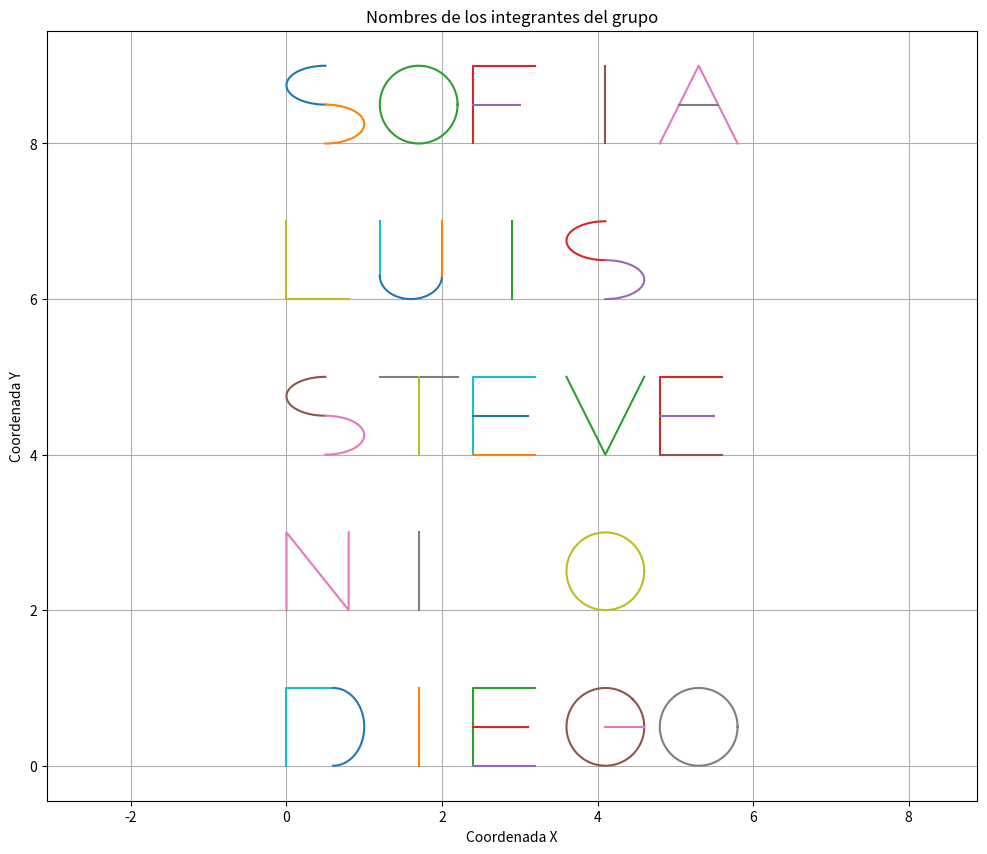

Python code for this plot:
import numpy as np
import matplotlib.pyplot as plt


# Función para dibujar una letra
def dibujar_letra(letra, x, y, escala=1):

    if letra == "A":
        plt.plot(
            [x, x + 0.5 * escala, x + 1 * escala],
            [y, y + 1 * escala, y]
        )

        plt.plot(
            [x + 0.25 * escala, x + 0.75 * escala],
            [y + 0.5 * escala, y + 0.5 * escala]
        )

    elif letra == "D":
        plt.plot(
            [x, x, x + 0.6 * escala],
            [y, y + 1 * escala, y + 1 * escala]
        )

        theta = np.linspace(np.pi / 2, -np.pi / 2, 50)

        plt.plot(
            x + 0.6 * escala + 0.4 * escala * np.cos(theta),
            y + 0.5 * escala + 0.5 * escala * np.sin(theta)
        )

    elif letra == "E":
        plt.plot(
            [x, x, x + 0.8 * escala],
            [y, y + 1 * escala, y + 1 * escala]
        )

        plt.plot(
            [x, x + 0.7 * escala],
            [y + 0.5 * escala, y + 0.5 * escala]
        )

        plt.plot(
            [x, x + 0.8 * escala],
            [y, y]
        )

    elif letra == "F":
        plt.plot(
            [x, x, x + 0.8 * escala],
            [y, y + 1 * escala, y + 1 * escala]
        )

        plt.plot(
            [x, x + 0.6 * escala],
            [y + 0.5 * escala, y + 0.5 * escala]
        )

    elif letra == "G":

        theta = np.linspace(
            np.pi / 4,
            2 * np.pi + np.pi / 4,
            80
        )

        plt.plot(
            x + 0.5 * escala + 0.5 * escala * np.cos(theta),
            y + 0.5 * escala + 0.5 * escala * np.sin(theta)
        )

        plt.plot(
            [x + 0.5 * escala, x + 1 * escala],
            [y + 0.5 * escala, y + 0.5 * escala]
        )

    elif letra == "I":
        plt.plot(
            [x + 0.5 * escala, x + 0.5 * escala],
            [y, y + 1 * escala]
        )

    elif letra == "L":
        plt.plot(
            [x, x, x + 0.8 * escala],
            [y + 1 * escala, y, y]
        )

    elif letra == "N":
        plt.plot(
            [x, x, x + 0.8 * escala, x + 0.8 * escala],
            [y, y + 1 * escala, y, y + 1 * escala]
        )

    elif letra == "O":

        theta = np.linspace(0, 2 * np.pi, 80)

        plt.plot(
            x + 0.5 * escala + 0.5 * escala * np.cos(theta),
            y + 0.5 * escala + 0.5 * escala * np.sin(theta)
        )

    elif letra == "S":

        theta = np.linspace(
            np.pi / 2,
            3 * np.pi / 2,
            40
        )

        plt.plot(
            x + 0.5 * escala + 0.5 * escala * np.cos(theta),
            y + 0.75 * escala + 0.25 * escala * np.sin(theta)
        )

        theta = np.linspace(
            -np.pi / 2,
            np.pi / 2,
            40
        )

        plt.plot(
            x + 0.5 * escala + 0.5 * escala * np.cos(theta),
            y + 0.25 * escala + 0.25 * escala * np.sin(theta)
        )

    elif letra == "T":

        plt.plot(
            [x, x + 1 * escala],
            [y + 1 * escala, y + 1 * escala]
        )

        plt.plot(
            [x + 0.5 * escala, x + 0.5 * escala],
            [y, y + 1 * escala]
        )

    elif letra == "U":

        plt.plot(
            [x, x],
            [y + 1 * escala, y + 0.3 * escala]
        )

        theta = np.linspace(
            np.pi,
            2 * np.pi,
            40
        )

        plt.plot(
            x + 0.4 * escala - 0.4 * escala * np.cos(theta),
            y + 0.3 * escala + 0.3 * escala * np.sin(theta)
        )

        plt.plot(
            [x + 0.8 * escala, x + 0.8 * escala],
            [y + 0.3 * escala, y + 1 * escala]
        )

    elif letra == "V":

        plt.plot(
            [x, x + 0.5 * escala, x + 1 * escala],
            [y + 1 * escala, y, y + 1 * escala]
        )


# Función para dibujar un nombre
def dibujar_nombre(nombre, x, y, escala=1):

    posicion_x = x

    for letra in nombre:

        dibujar_letra(
            letra,
            posicion_x,
            y,
            escala
        )

        posicion_x += 1.2 * escala


# ==========================================
# DIBUJAR LOS NOMBRES
# ==========================================

plt.figure(figsize=(12, 10))


dibujar_nombre("SOFIA", 0, 8, 1)

dibujar_nombre("LUIS", 0, 6, 1)

dibujar_nombre("STEVE", 0, 4, 1)

dibujar_nombre("NICO", 0, 2, 1)

dibujar_nombre("DIEGO", 0, 0, 1)


# ==========================================
# CONFIGURACIÓN DE LA GRÁFICA
# ==========================================

plt.title("Nombres de los integrantes del grupo")

plt.xlabel("Coordenada X")
plt.ylabel("Coordenada Y")

plt.axis("equal")
plt.grid(True)

plt.show()
